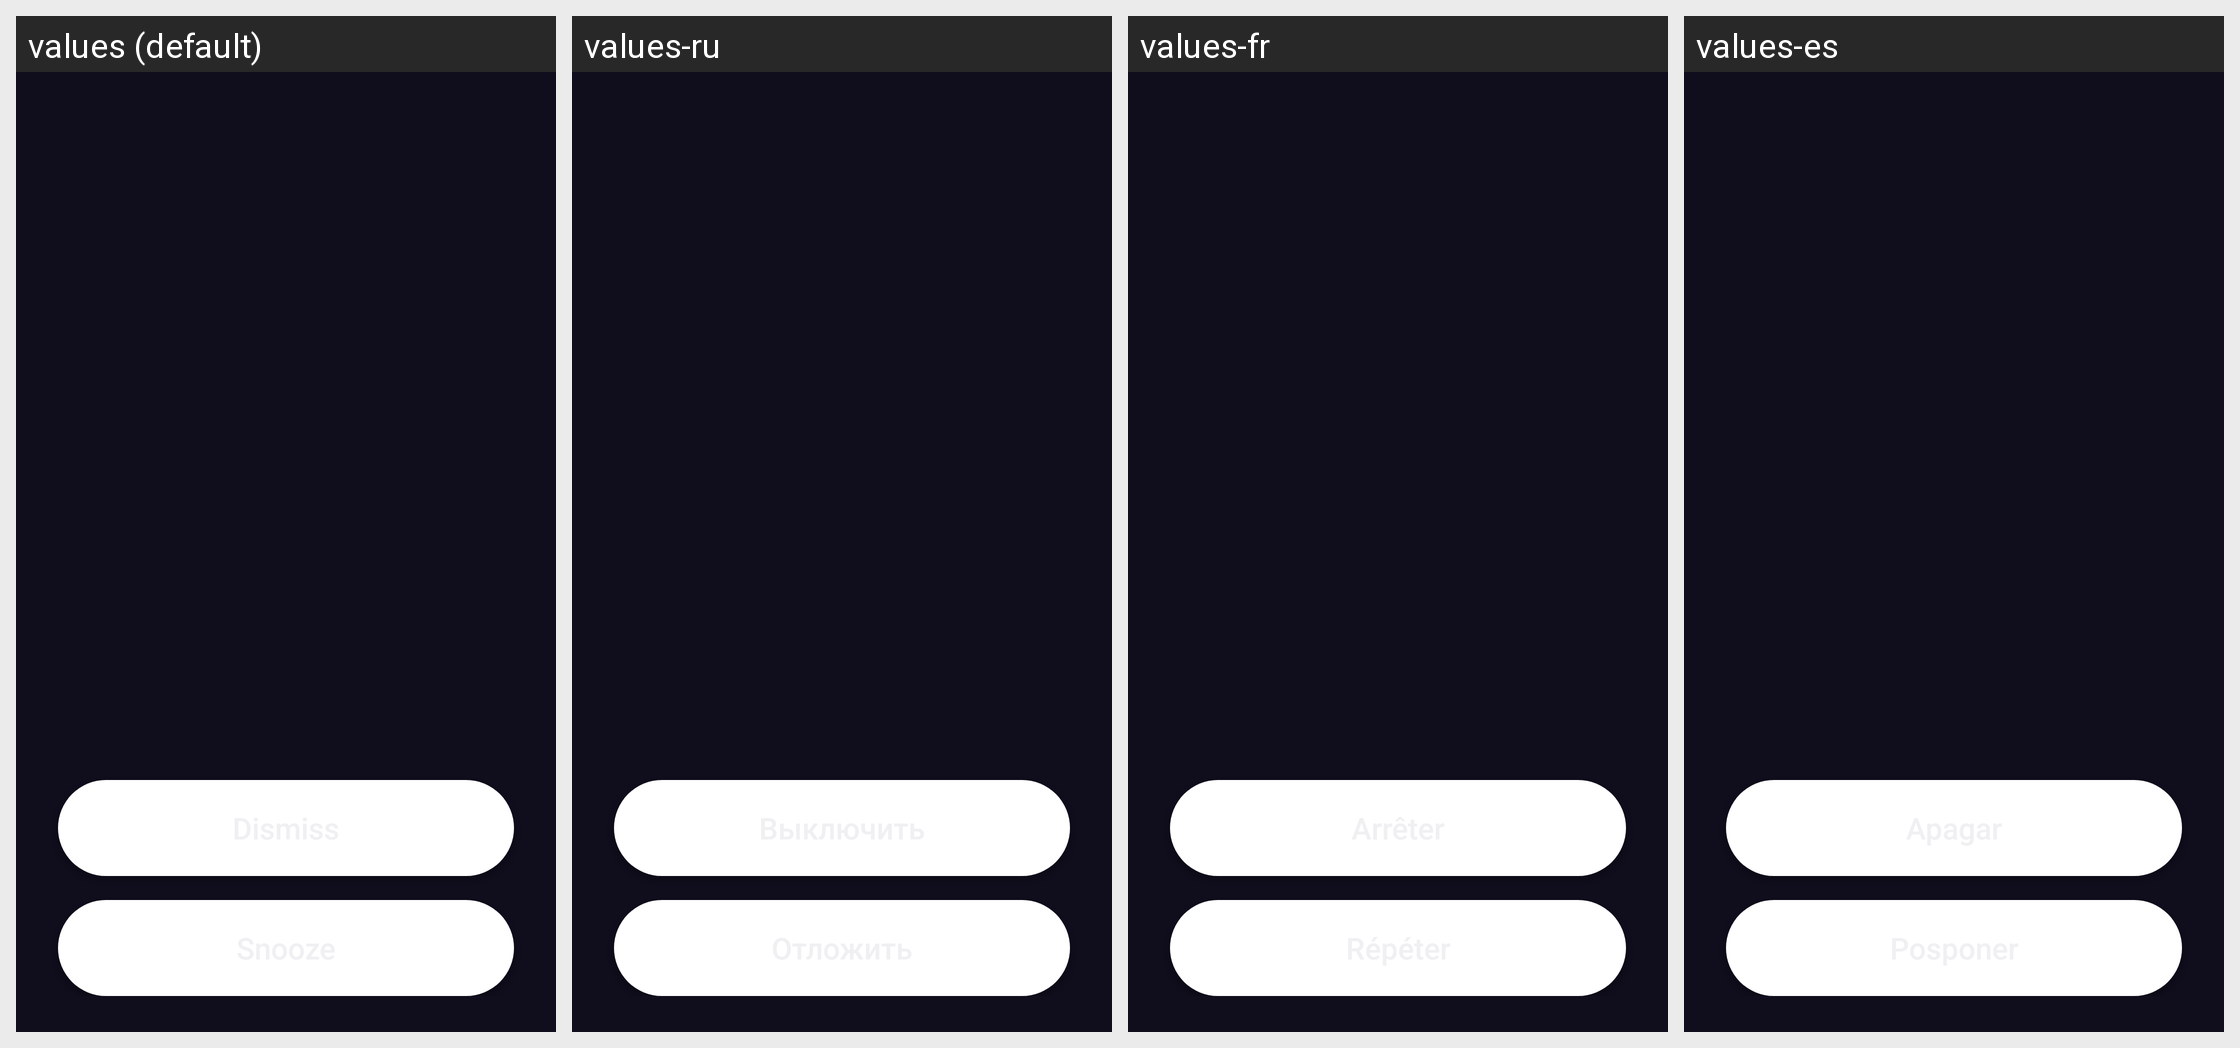

This grid shows one Android layout under several languages. Give, for every string resource on the screen, its name, the default text and each shown locale's text.
Android screen res/layout/activity_ringing.xml rendered under 4 locales, left to right: values (default), values-ru, values-fr, values-es. Device: Nexus 5 (rendered at 1080×1920; each locale shown at half size, 540×960, under a caption strip naming it); theme RingingTheme.
Other locales in the repository, not shown: values-de, values-hi, values-ja, values-pt, values-si, values-ta, values-zh.
Strings drawn on this screen, with the default value and each locale's value (text and hints the layout hard-codes, and strings that could not be matched under every locale, appear in the picture but are not listed):

action_dismiss
  values: Dismiss
  values-ru: Выключить
  values-fr: Arrêter
  values-es: Apagar

action_snooze
  values: Snooze
  values-ru: Отложить
  values-fr: Répéter
  values-es: Posponer
